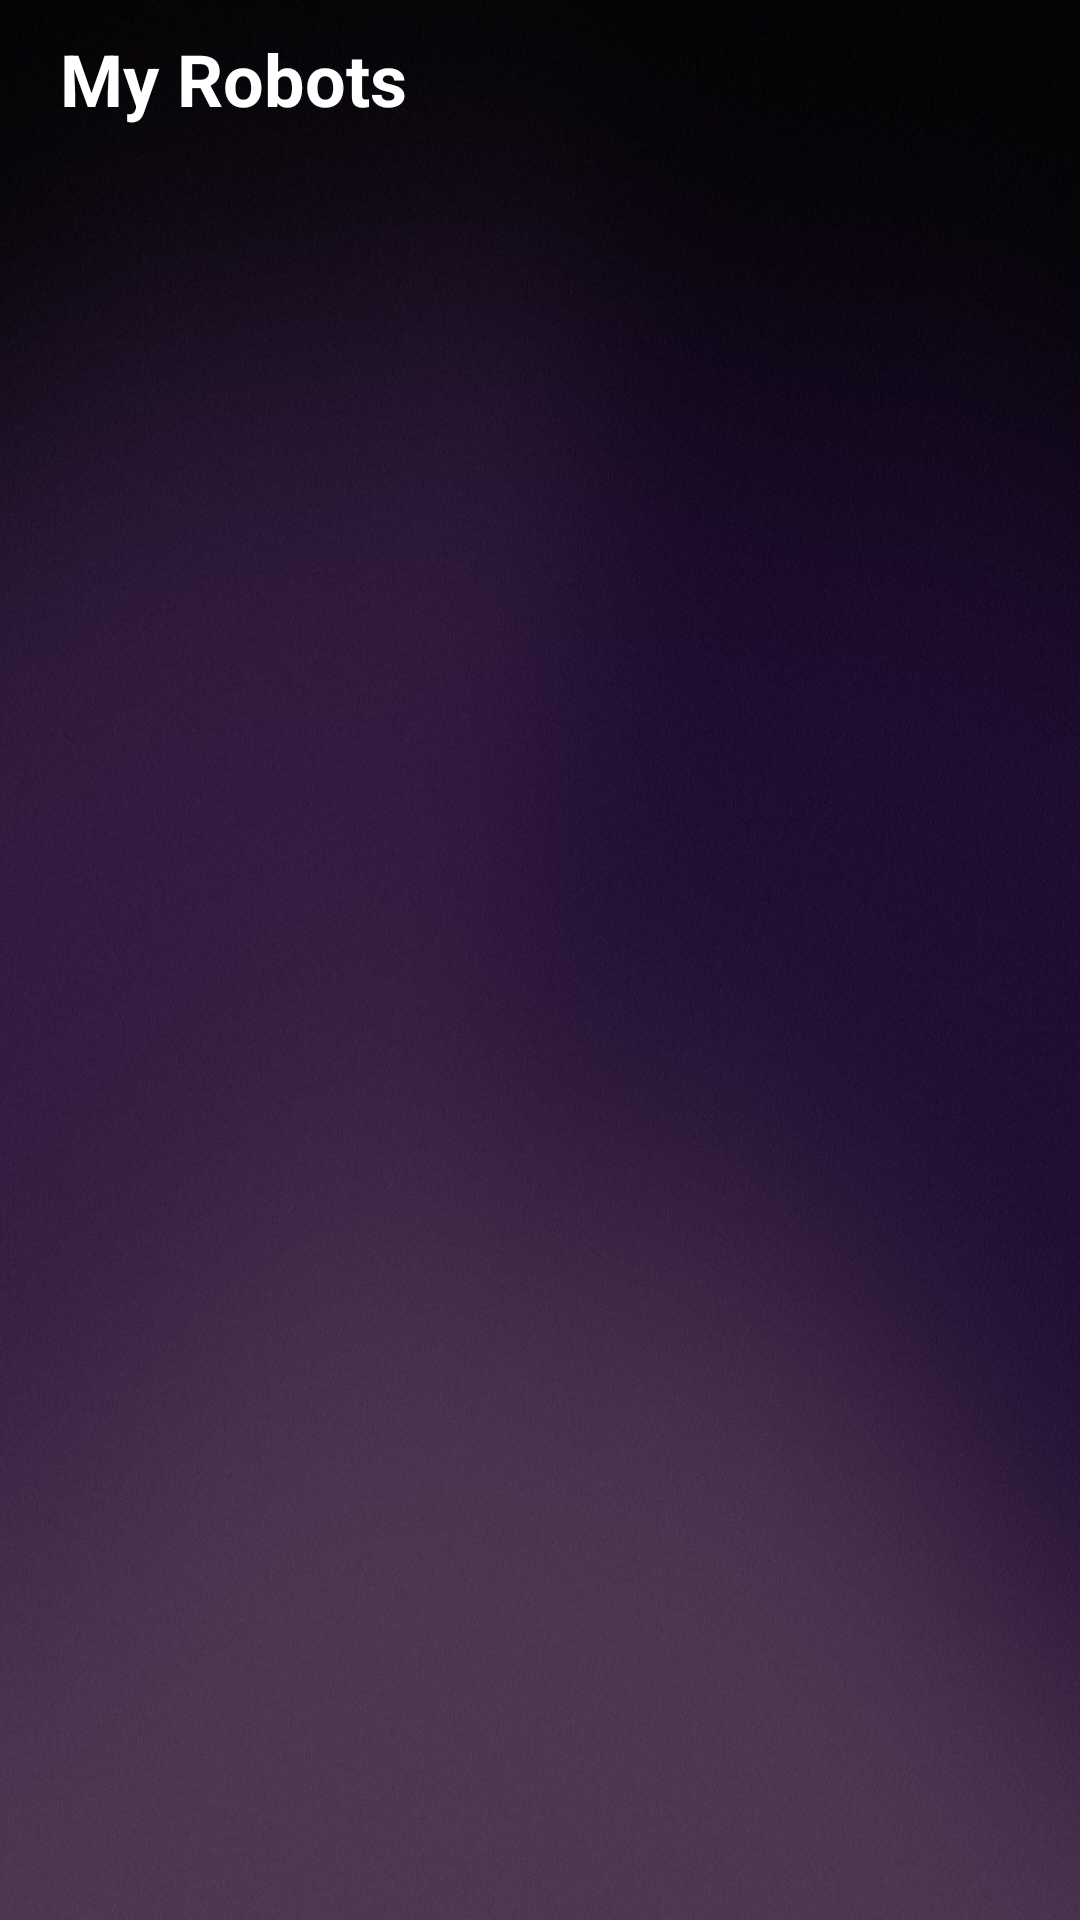

Layout XML and referenced resources for this Android screen:
<!-- AndroidManifest.xml: application theme Theme.Design.NoActionBar -->
<!-- res/layout/activity_main.xml -->
<?xml version="1.0" encoding="utf-8"?>
<androidx.drawerlayout.widget.DrawerLayout xmlns:android="http://schemas.android.com/apk/res/android"
    xmlns:app="http://schemas.android.com/apk/res-auto"
    xmlns:tools="http://schemas.android.com/tools"
    android:layout_width="match_parent"
    android:layout_height="match_parent"
    tools:context=".MainActivity"
    android:background="@drawable/background"
    android:id="@+id/parent">

    <RelativeLayout
        android:layout_width="match_parent"
        android:layout_height="match_parent">

        <TextView
            android:id="@+id/text_title"
            android:layout_width="wrap_content"
            android:layout_height="wrap_content"
            android:text="My Robots"
            android:textStyle="bold"
            android:textSize="24sp"
            android:layout_marginTop="10dp"
            android:layout_marginStart="20dp"
            android:textColor="@color/white"/>

        <androidx.recyclerview.widget.RecyclerView
            android:id="@+id/my_robots"
            android:layout_width="match_parent"
            android:layout_height="match_parent"
            android:layout_below="@+id/text_title"/>


    </RelativeLayout>

</androidx.drawerlayout.widget.DrawerLayout>
<!-- resources referenced by this layout -->
<resources>
  <!-- drawable background: jpeg bitmap (drawable, 237174 bytes) -->
  <!-- not gathered from this repository: default colours our renderer supplied (Android Studio template values) -->
  <color name="white">#FFFFFFFF</color>
</resources>
